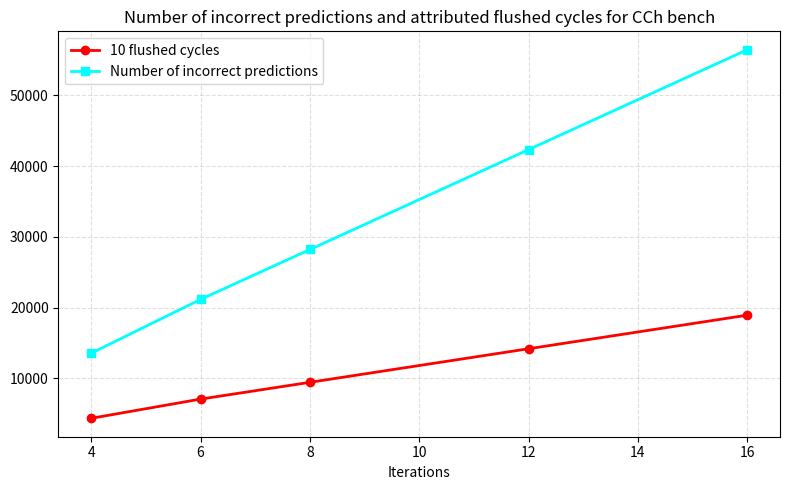

Python code for this plot:
import numpy as np
import matplotlib.pyplot as plt


iter = np.array([4, 6, 8, 12, 16])
incorrect = np.array([13571, 21165, 28219, 42326, 56434])
mispred = np.array([43699.49, 70825.49, 94534.73, 141949.48, 189367.96])


# Scale cache misses for easier comparison on a single y-axis.
mispred_scaled = mispred / 10.0

plt.figure(figsize=(8, 5))
plt.plot(iter, mispred_scaled, marker='o', linestyle='-', linewidth=2, color='red', label='10 flushed cycles')
plt.plot(iter, incorrect, marker='s', linestyle='-', linewidth=2, color='cyan', label='Number of incorrect predictions')

plt.xlabel('Iterations')
plt.title('Number of incorrect predictions and attributed flushed cycles for CCh bench')
plt.grid(True, linestyle='--', alpha=0.4)
plt.legend()
plt.tight_layout()
plt.savefig('cch_iter_scaling')
